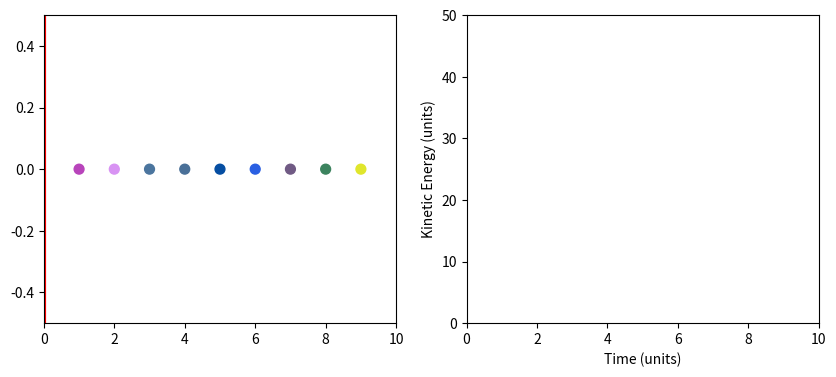

Source code (Python):
import random
import numpy as np
import math
import matplotlib.pyplot as plt
from matplotlib.animation import FuncAnimation


# Defines the Box (The boundary values)
class Box:
    def __init__(self, x0, y0, x1, y1):
        # x0, y0: coordinates of bottom-left corner
        # x1, y1: coordinates of top-right corner
        self.x0 = x0
        self.y0 = y0
        self.x1 = x1
        self.y1 = y1


# Defines a Wall (A piston like object) It can move sinusoidally
class Wall:
    def __init__(self, x, u, A, w):
        self.x = x          # The current position of the wall
        self.u = u          # The current velocity of the wall
        self.A = A          # Amplitude of the sinusoidal motion
        self.w = w          # Angular frequency of the sinusoidal motion
    
    # Calculates the new position of the wall after time dt
    def move_wall_linear(self, dt):
        self.x += self.u * dt
    
    # Updates the sinusoidal velocity of the wall at time t
    def calc_sin_u(self, t):
        self.u = self.A * self.w * math.sin(self.w * t)

# Defines a mass
class Mass:
    def __init__(self, x, u, m):
        self.x = x          # The Current position of the Mass
        self.u = u          # The Current position of the Mass
        self.m = m          # The mass of the Mass
    
    def update(self, dt):
        self.x += self.u * dt       # Calculates the position of the mass after a time dt

    def collide_wall(self, u):
        self.u = (2*u) - self.u         # Calsulates the velocity of the particle after colliding the moving wall
    
    def transfer_momentum(self, other):         # Calculates the new velocity of a mass after collision using conservation of momentum and energy

        u1 = self.u
        u2 = other.u

        m1 = self.m
        m2 = other.m

        self.u = ((m1 - m2) * u1 + 2 * m2 * u2) / (m1 + m2)
        other.u = ((m2 - m1) * u2 + 2 * m1 * u1) / (m1 + m2)


    def check_collide_left(self, x0, right_mass, wall):         # Only for the left most particle
        if self.u > 0 and self.x > right_mass.x:                # Checks if it passes the mass on the right
            self.transfer_momentum(right_mass)
        elif wall.u > self.u and self.x < wall.x:               # Checks if it passes the wall to its left
            self.collide_wall(wall.u)
    
    def check_collide_right(self, x1, left_mass):               # Only for the right most particle
        if self.u > 0 and self.x > x1:                          # Checks if it passes the mass on the left
            self.collide_wall(0)
        elif self.u < 0 and self.x < left_mass.x:               # Checks if it passes the wall to its right
            self.transfer_momentum(left_mass)
    
    def check_collide_middle(self, left_mass, right_mass):      # For all other masses
        if self.u > 0 and self.x > right_mass.x:                # Checks if it passes mass on its right
            self.transfer_momentum(right_mass)
        elif self.u < 0 and self.x < left_mass.x:               # Checks if it passes mass on its left
            self.transfer_momentum(left_mass)





box = Box(0, -0.5, 10, 0.5)

wall = Wall(0, 0, 2, 1)

# Makes an array with all the Mass objects, all are uniformly spread with a random speed between -10 and 10 and a random mass between 1 and 2
masses = [Mass(x, np.random.uniform(-10, 10), np.random.uniform(1, 2)) for x in range(1, 10)]


fig, (ax_sim, ax_plot) = plt.subplots(1, 2, figsize=(10, 4))
ax_sim.set_xlim(box.x0, box.x1)
ax_sim.set_ylim(box.y0, box.y1)

times = []
energies = []
energy_line, = ax_plot.plot([], [], 'b-')
ax_plot.set_xlim(0, 10)
ax_plot.set_ylim(0, 50)
ax_plot.set_xlabel("Time (units)")
ax_plot.set_ylabel("Kinetic Energy (units)")

colours = np.random.rand(len(masses), 3)

positions = np.array([[mass.x, 0] for mass in masses])
scat = ax_sim.scatter(positions[:,0], positions[:,1], s=50, color=colours)
wall_line, = ax_sim.plot([box.x0, box.x0], [box.y0, box.y1], 'r-', linewidth=3)         # 

def init():
    positions = np.array([[mass.x, 0] for mass in masses])
    scat.set_offsets(positions)
    wall_line.set_xdata([wall.x, wall.x])
    energy_line.set_data([], [])

    return scat, wall_line, energy_line

dt = 0.01
t = 0

def animate(i):
    global t
    t += dt

    wall.calc_sin_u(t)
    wall.move_wall_linear(dt)

    masses[0].update(dt)
    masses[0].check_collide_left(wall.x, masses[1], wall)

    for i in range(1, len(masses) - 1):
        masses[i].update(dt)
        masses[i].check_collide_middle(masses[i - 1], masses[i + 1])

    masses[-1].update(dt)
    masses[-1].check_collide_right(box.x1, masses[-2])

    positions = np.array([[mass.x, 0] for mass in masses])
    scat.set_offsets(positions)
    wall_line.set_xdata([wall.x, wall.x])    
    
    KE = sum(0.5 * m.m * m.u**2 for m in masses)

    times.append(t)
    energies.append(KE)

    energy_line.set_data(times, energies)
    ax_plot.set_xlim(0, max(10, t))
    ax_plot.set_ylim(0, max(energies) * 1.1)

    return scat, wall_line, energy_line

ani = FuncAnimation(
    fig, animate, frames=200, init_func=init, blit=True, interval=5
)

plt.show()
